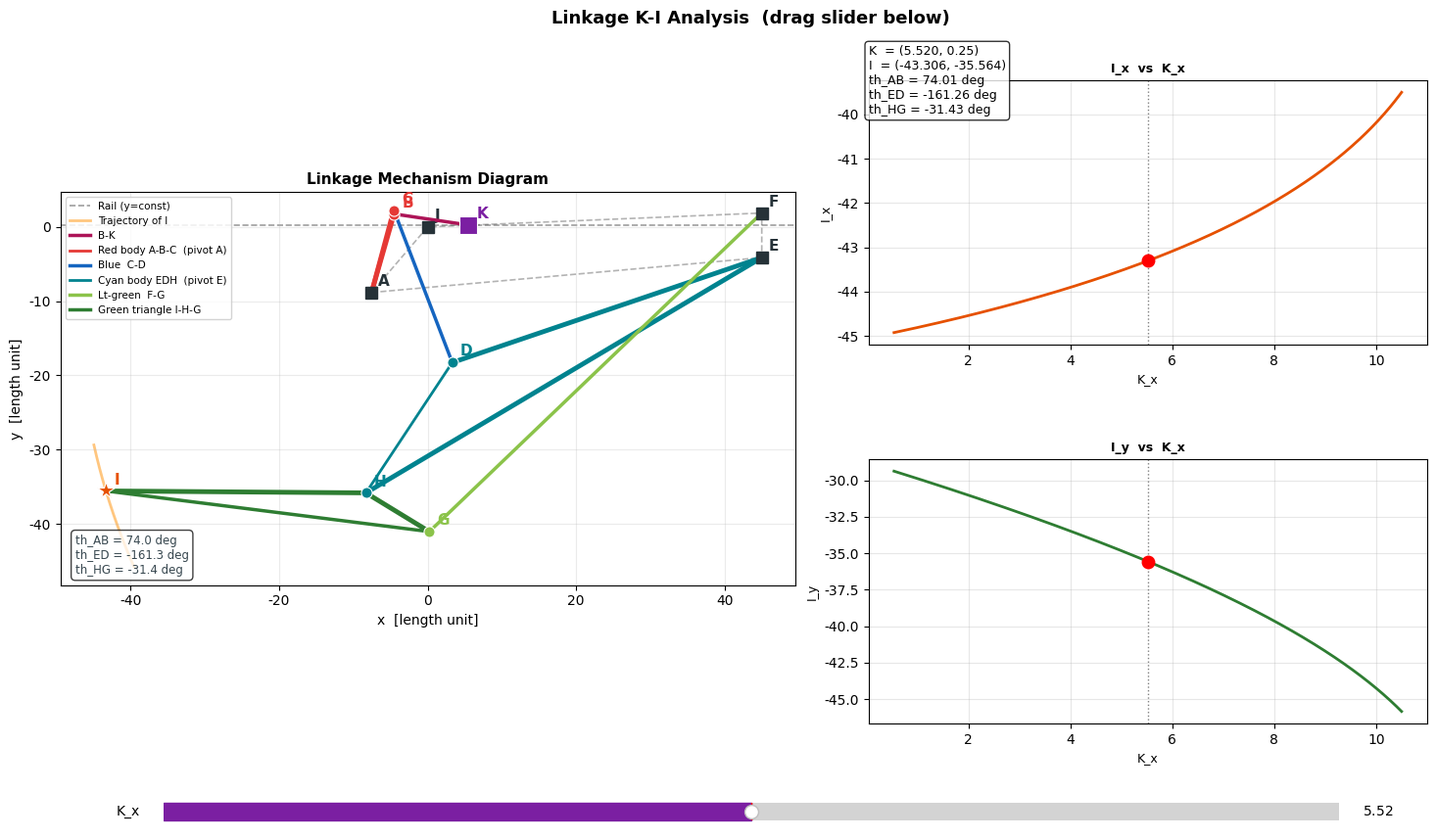

Write the Python code that produced this figure.
#!/usr/bin/env python3
"""
Linkage Mechanism Kinematic Analysis
══════════════════════════════════════════════════════════════════════

Mechanism topology (K → I):

  K (slider input, horizontal rail)
    │  [link B-K, length L_KB]
    ▼
    B ── red rigid body, pivot at A (fixed)
    │  [body arm L_AB → B;  L_AC → C;  angle α_BAC between them]
    ▼
    C
    │  [blue link C-D, length L_CD]
    ▼
    D  ←── D is an arm of the CYAN rigid body (pivot E, fixed)
    │        cyan body EDH:  E(fixed pivot) – D(arm, L_ED) – H(arm, L_EH)
    │        α_DEH = fixed angle between ED and EH on the cyan body
    ▼
    H (on cyan body, also a vertex of the green triangle)
    │
    │  green rigid triangle I-H-G:
    │    G also constrained by light-green link F-G  (L_FG, F fixed)
    │    |GH| = L_GH (rigid triangle side)
    │    I at angle α_GHI from HG direction (on green body)
    ▼
    I  (output point)

Geometric quantities required:
  Fixed coords : A, E, F  (all in fixed frame JAEF)
  Link lengths : L_KB, L_AB, L_AC, L_CD
                 L_ED, L_EH          (cyan rigid body arms from E)
                 L_FG                (light-green link F-G)
                 L_GH                (green triangle side G-H)
                 L_HI                (green triangle side H-I)
  Angles       : α_BAC  – angle from AB to AC on red body
                 α_DEH  – angle from ED to EH on cyan body
                 α_GHI  – angle from HG to HI on green body

Usage:
  python linkage_analysis.py           # interactive (drag slider)
  python linkage_analysis.py --static  # save PNG
"""

import sys
import numpy as np
import matplotlib
import matplotlib.pyplot as plt
from matplotlib.widgets import Slider

matplotlib.rcParams['font.family'] = ['DejaVu Sans', 'sans-serif']
matplotlib.rcParams['axes.unicode_minus'] = False


# ══════════════════════════════════════════════════════════════════════
#  ★★★  EDITABLE GEOMETRY  ★★★
# ══════════════════════════════════════════════════════════════════════

P = {
    # ── Fixed frame JAEF pivot coords (x, y) ──────────────────────────
    'J': np.array([  0.00,   0.00]),   # slider rail anchor (measured)
    'A': np.array([ -7.55,  -8.83]),   # red body fixed pivot (measured)
    'E': np.array([ 44.98,  -4.13]),   # cyan body fixed pivot (measured)
    'F': np.array([ 44.98,   1.87]),   # light-green link fixed pivot (measured)

    # ── Slider K rail (horizontal line y = K_y) ───────────────────────
    'K_y'    :  0.25,
    'K_x_min':  0.54,   # stroke start (input min, measured)
    'K_x_max': 10.50,   # stroke end   (input max, measured)

    # ── Red rigid body (pivot A) ──────────────────────────────────────
    'L_KB'  : 10.15,   # K – B (measured)
    'L_AB'  : 11.00,   # A – B (measured)
    'L_AC'  : 11.50,   # A – C (measured)
    'α_BAC' : np.radians(0.9201375817),   # ∠BAC on red body (measured) [rad]

    # ── Blue link C-D ─────────────────────────────────────────────────
    'L_CD'  : 22.00,   # C – D  ← measure and update

    # ── Cyan rigid body EDH (pivot E) ─────────────────────────────────
    # E is the FIXED pivot; D and H are both arms on this one rigid body.
    # As D is pushed by the blue link, the whole body rotates about E,
    # and H (the other arm) drives the green triangle.
    'L_ED'  : 44.00,   # E – D  arm  ← measure and update
    'L_EH'  : 62.00,   # E – H  arm  ← measure and update
    'α_DEH' : np.radians(12),   # angle from ED to EH on cyan body [rad]  ← adjust

    # ── Light-green link F-G (F fixed, G floats) ──────────────────────
    'L_FG'  : 62.00,   # F – G  ← measure and update

    # ── Green rigid triangle I-H-G ────────────────────────────────────
    'L_GH'  : 10.00,   # G – H  triangle side  ← measure and update
    'L_HI'  : 35.00,   # H – I  output arm     ← measure and update
    'α_GHI' : np.radians(211),  # angle from HG dir to HI dir [rad]  ← adjust
    # NOTE: α_GHI ≈ 211° directs I to the LEFT (negative x) as in the real mechanism.
    # Fine-tune with the actual measured angle between HG and HI on the green body.
}

# Branch selection (+1 / -1).  Flip a sign if the mechanism pose is mirrored.
SIGNS = {
    'B': 1,    # circle(A,L_AB) ∩ circle(K,L_KB)
    'D': -1,   # circle(C,L_CD) ∩ circle(E,L_ED)
    'G':  1,   # circle(F,L_FG) ∩ circle(H,L_GH)
}


# ══════════════════════════════════════════════════════════════════════
#  Geometry helper
# ══════════════════════════════════════════════════════════════════════

def circle_intersect(c1, r1, c2, r2, sign=1):
    """
    Intersection of two circles.  sign=+1/-1 selects one of the two solutions.
    Returns None when circles do not intersect.
    """
    diff = c2 - c1
    d = np.hypot(diff[0], diff[1])
    if d > r1 + r2 + 1e-9 or d < abs(r1 - r2) - 1e-9 or d < 1e-12:
        return None
    a = (r1**2 - r2**2 + d**2) / (2.0 * d)
    h = np.sqrt(max(0.0, r1**2 - a**2))
    mid  = c1 + a * diff / d
    perp = np.array([-diff[1], diff[0]]) / d
    return mid + sign * h * perp


# ══════════════════════════════════════════════════════════════════════
#  Forward kinematics:  K_x  →  all joint positions
# ══════════════════════════════════════════════════════════════════════

def solve(xk, p=None, s=None):
    """
    Given slider x-coord xk, compute every joint position.

    Steps:
      ①  B : circle(A, L_AB)  ∩  circle(K, L_KB)
      ②  C : red rigid body rotation th_AB → C
      ③  D : circle(C, L_CD)  ∩  circle(E, L_ED)   [D is arm of cyan body]
      ④  H : cyan body (pivot E):  th_ED + α_DEH  → H
      ⑤  G : circle(F, L_FG)  ∩  circle(H, L_GH)
      ⑥  I : green triangle:  th_HG + α_GHI  → I

    Returns dict of positions, or None on dead-point / out-of-range.
    """
    if p is None: p = P
    if s is None: s = SIGNS

    K = np.array([xk, p['K_y']])

    # ① B
    B = circle_intersect(p['A'], p['L_AB'], K, p['L_KB'], s['B'])
    if B is None:
        return None

    # ② C  (red rigid body rotates about A)
    th_AB = np.arctan2(B[1] - p['A'][1], B[0] - p['A'][0])
    th_AC = th_AB + p['α_BAC']
    C = p['A'] + p['L_AC'] * np.array([np.cos(th_AC), np.sin(th_AC)])

    # ③ D  (D lies on cyan body arm from E; also on circle from C)
    D = circle_intersect(C, p['L_CD'], p['E'], p['L_ED'], s['D'])
    if D is None:
        return None

    # ④ H  (cyan rigid body EDH pivots at E; α_DEH is fixed body angle)
    th_ED = np.arctan2(D[1] - p['E'][1], D[0] - p['E'][0])
    th_EH = th_ED + p['α_DEH']
    H = p['E'] + p['L_EH'] * np.array([np.cos(th_EH), np.sin(th_EH)])

    # ⑤ G  (F-G light-green link + green triangle side G-H)
    G = circle_intersect(p['F'], p['L_FG'], H, p['L_GH'], s['G'])
    if G is None:
        return None

    # ⑥ I  (green rigid triangle; α_GHI from HG direction at H)
    th_HG = np.arctan2(G[1] - H[1], G[0] - H[0])
    th_HI = th_HG + p['α_GHI']
    I = H + p['L_HI'] * np.array([np.cos(th_HI), np.sin(th_HI)])

    return dict(
        K=K, B=B, C=C, D=D, H=H, G=G, I=I,
        A=p['A'], E=p['E'], F=p['F'],
        th_AB=float(np.degrees(th_AB)),
        th_ED=float(np.degrees(th_ED)),
        th_HG=float(np.degrees(th_HG)),
    )


def sweep(p=None, s=None, n=500):
    """Sweep full K stroke; return (K_x_array, trajectory_dict)."""
    if p is None: p = P
    if s is None: s = SIGNS
    xs   = np.linspace(p['K_x_min'], p['K_x_max'], n)
    keys = ['K', 'B', 'C', 'D', 'H', 'G', 'I']
    traj = {k: [] for k in keys}
    kxs  = []
    for xk in xs:
        r = solve(xk, p, s)
        if r is not None:
            kxs.append(xk)
            for k in keys:
                traj[k].append(r[k])
    return np.array(kxs), {k: np.array(v) for k, v in traj.items()}


# ══════════════════════════════════════════════════════════════════════
#  Colours
# ══════════════════════════════════════════════════════════════════════

C_ = {
    'frame'  : '#424242',
    'rail'   : '#9E9E9E',
    'red'    : '#E53935',
    'BK'     : '#AD1457',
    'blue'   : '#1565C0',
    'cyan'   : '#00838F',
    'lgreen' : '#8BC34A',
    'green'  : '#2E7D32',
    'trail'  : '#FF8F00',
    'K'      : '#7B1FA2',
    'I'      : '#E65100',
    'fixed'  : '#263238',
}


# ══════════════════════════════════════════════════════════════════════
#  Draw one mechanism pose
# ══════════════════════════════════════════════════════════════════════

def draw_mechanism(ax, r, trail_I=None, p=None):
    if p is None: p = P
    ax.cla()

    ax.axhline(p['K_y'], color=C_['rail'], lw=1.2, ls='--', zorder=0,
               label='Rail (y=const)')

    if trail_I is not None and len(trail_I) > 1:
        ax.plot(trail_I[:, 0], trail_I[:, 1], '-',
                color=C_['trail'], lw=2, alpha=0.5, zorder=1,
                label='Trajectory of I')

    # fixed frame
    frame = np.array([p['J'], p['A'], p['E'], p['F'], p['J']])
    ax.plot(frame[:, 0], frame[:, 1], '--', color=C_['frame'],
            lw=1.2, alpha=0.4, zorder=2)
    for name, pt in [('J', p['J']), ('A', p['A']),
                     ('E', p['E']), ('F', p['F'])]:
        ax.plot(*pt, 's', color=C_['fixed'], ms=8, zorder=7)
        ax.annotate(name, pt, textcoords='offset points', xytext=(5, 5),
                    fontsize=11, color=C_['fixed'], fontweight='bold')

    if r is None:
        ax.set_title('Dead point / out of range', color='red', fontsize=12)
        ax.set_aspect('equal'); ax.grid(True, alpha=0.25)
        return

    def seg(p1, p2, color, lw=2.5, ls='-', **kw):
        ax.plot([p1[0], p2[0]], [p1[1], p2[1]], ls,
                color=color, lw=lw, zorder=3, **kw)

    seg(r['B'], r['K'],  C_['BK'],     lw=2.5, label='B-K')
    seg(r['A'], r['B'],  C_['red'],    lw=3.5)
    seg(r['A'], r['C'],  C_['red'],    lw=3.5)
    seg(r['B'], r['C'],  C_['red'],    lw=2,   label='Red body A-B-C  (pivot A)')
    seg(r['C'], r['D'],  C_['blue'],   lw=2.5, label='Blue  C-D')
    seg(r['E'], r['D'],  C_['cyan'],   lw=3.5)
    seg(r['E'], r['H'],  C_['cyan'],   lw=3.5)
    seg(r['D'], r['H'],  C_['cyan'],   lw=2,   label='Cyan body EDH  (pivot E)')
    seg(r['F'], r['G'],  C_['lgreen'], lw=2.5, label='Lt-green  F-G')
    seg(r['H'], r['G'],  C_['green'],  lw=3.5)
    seg(r['H'], r['I'],  C_['green'],  lw=3.5)
    seg(r['G'], r['I'],  C_['green'],  lw=2.5, label='Green triangle I-H-G')

    joints = [
        ('K', r['K'],  C_['K'],     13, 's'),
        ('B', r['B'],  C_['red'],    8, 'o'),
        ('C', r['C'],  C_['red'],    8, 'o'),
        ('D', r['D'],  C_['cyan'],   8, 'o'),
        ('H', r['H'],  C_['cyan'],   8, 'o'),
        ('G', r['G'],  C_['lgreen'], 8, 'o'),
        ('I', r['I'],  C_['I'],     13, '*'),
    ]
    for name, pt, col, ms, mk in joints:
        ax.plot(*pt, mk, color=col, ms=ms, zorder=8,
                markeredgecolor='white', mew=0.8)
        ax.annotate(name, pt, textcoords='offset points', xytext=(6, 5),
                    fontsize=11, color=col, fontweight='bold')

    ax.annotate(
        f"th_AB = {r['th_AB']:.1f} deg\n"
        f"th_ED = {r['th_ED']:.1f} deg\n"
        f"th_HG = {r['th_HG']:.1f} deg",
        xy=(0.02, 0.03), xycoords='axes fraction', fontsize=8.5,
        color='#37474F',
        bbox=dict(boxstyle='round,pad=0.35', fc='white', alpha=0.75)
    )

    ax.set_aspect('equal')
    ax.grid(True, alpha=0.25)
    ax.set_xlabel('x  [length unit]', fontsize=10)
    ax.set_ylabel('y  [length unit]', fontsize=10)
    ax.set_title('Linkage Mechanism Diagram', fontsize=11, fontweight='bold')
    ax.legend(loc='upper left', fontsize=7.5, framealpha=0.85)


# ══════════════════════════════════════════════════════════════════════
#  Relationship plots
# ══════════════════════════════════════════════════════════════════════

def draw_relations(axes, kxs, traj):
    ax1, ax2, ax3 = axes
    Ix     = traj['I'][:, 0]
    Iy     = traj['I'][:, 1]
    dI_cum = np.cumsum(np.hypot(np.diff(Ix, prepend=Ix[0]),
                                np.diff(Iy, prepend=Iy[0])))
    for ax, data, ylabel, title, col in [
        (ax1, Ix,     'I_x',        'I_x  vs  K_x',               C_['I']),
        (ax2, Iy,     'I_y',        'I_y  vs  K_x',               '#1B5E20'),
        (ax3, dI_cum, 'Cumul. arc', 'I cumul. displacement vs K_x','#6A1B9A'),
    ]:
        ax.cla()
        ax.plot(kxs, data, '-', color=col, lw=2)
        ax.set_ylabel(ylabel, fontsize=9)
        ax.set_xlabel('K_x', fontsize=9)
        ax.set_title(title, fontsize=9, fontweight='bold')
        ax.grid(True, alpha=0.3)
        ax.tick_params(labelsize=8)


# ══════════════════════════════════════════════════════════════════════
#  Static output
# ══════════════════════════════════════════════════════════════════════

def static_mode():
    kxs, traj = sweep()
    if len(kxs) == 0:
        print("ERROR: No solution across full stroke — adjust P or SIGNS.")
        sys.exit(1)

    fig = plt.figure(figsize=(16, 10))
    fig.suptitle('Linkage Mechanism: K-I Motion Analysis',
                 fontsize=15, fontweight='bold', y=0.98)

    ax_mech = fig.add_axes([0.04, 0.40, 0.46, 0.54])
    ax_xy   = fig.add_axes([0.55, 0.40, 0.42, 0.54])
    ax1     = fig.add_axes([0.04, 0.06, 0.28, 0.28])
    ax2     = fig.add_axes([0.38, 0.06, 0.28, 0.28])
    ax3     = fig.add_axes([0.72, 0.06, 0.24, 0.28])

    xk_mid = kxs[len(kxs) // 2]
    draw_mechanism(ax_mech, solve(xk_mid), traj['I'])

    ax_xy.plot(traj['I'][:, 0], traj['I'][:, 1], '-',
               color=C_['trail'], lw=2.5, label='I trajectory')
    ax_xy.plot(traj['K'][:, 0],
               np.full(len(kxs), P['K_y']), '-',
               color=C_['K'], lw=2, alpha=0.5, label='K (rail)')
    for idx, mk, lbl in [(0, '^', 'Start'), (-1, 'v', 'End')]:
        ax_xy.plot(*traj['I'][idx], mk, color=C_['I'], ms=10)
        ax_xy.annotate(lbl, traj['I'][idx],
                       textcoords='offset points', xytext=(6, 4), fontsize=9)
    ax_xy.set_aspect('equal')
    ax_xy.grid(True, alpha=0.3)
    ax_xy.set_xlabel('x', fontsize=10)
    ax_xy.set_ylabel('y', fontsize=10)
    ax_xy.set_title('Trajectory of I  (XY plane)', fontsize=11, fontweight='bold')
    ax_xy.legend(fontsize=9)

    draw_relations([ax1, ax2, ax3], kxs, traj)
    for ax_r, data in [(ax1, traj['I'][:, 0]), (ax2, traj['I'][:, 1])]:
        ax_r.plot(xk_mid, data[len(kxs) // 2], 'o', color='red', ms=8,
                  zorder=5, label='Current')
        ax_r.legend(fontsize=8)

    plt.savefig('linkage_analysis.png', dpi=150, bbox_inches='tight')
    print('Saved: linkage_analysis.png')
    plt.show()


# ══════════════════════════════════════════════════════════════════════
#  Interactive mode
# ══════════════════════════════════════════════════════════════════════

def interactive_mode():
    kxs, traj = sweep()
    if len(kxs) == 0:
        print("ERROR: No solution across full stroke — adjust P or SIGNS.")
        sys.exit(1)

    xk0 = (P['K_x_min'] + P['K_x_max']) / 2
    r0  = solve(xk0)

    fig = plt.figure(figsize=(15, 9))
    fig.suptitle('Linkage K-I Analysis  (drag slider below)',
                 fontsize=13, fontweight='bold')

    ax_mech  = fig.add_axes([0.03, 0.17, 0.50, 0.76])
    ax_ix    = fig.add_axes([0.58, 0.60, 0.38, 0.30])
    ax_iy    = fig.add_axes([0.58, 0.17, 0.38, 0.30])
    ax_slide = fig.add_axes([0.10, 0.05, 0.80, 0.04])

    draw_mechanism(ax_mech, r0, traj['I'])

    Ix = traj['I'][:, 0]
    Iy = traj['I'][:, 1]
    ax_ix.plot(kxs, Ix, '-', color=C_['I'],   lw=2)
    ax_iy.plot(kxs, Iy, '-', color='#2E7D32', lw=2)
    for ax_r, ylabel, title in [
        (ax_ix, 'I_x', 'I_x  vs  K_x'),
        (ax_iy, 'I_y', 'I_y  vs  K_x'),
    ]:
        ax_r.set_ylabel(ylabel, fontsize=9)
        ax_r.set_xlabel('K_x',  fontsize=9)
        ax_r.set_title(title, fontsize=9, fontweight='bold')
        ax_r.grid(True, alpha=0.3)

    dot_ix, = ax_ix.plot([], [], 'o', color='red', ms=9, zorder=5)
    dot_iy, = ax_iy.plot([], [], 'o', color='red', ms=9, zorder=5)
    vl_ix = ax_ix.axvline(xk0, color='gray', lw=1, ls=':')
    vl_iy = ax_iy.axvline(xk0, color='gray', lw=1, ls=':')

    txt = fig.text(0.58, 0.94, '', fontsize=9, va='top',
                   bbox=dict(boxstyle='round', fc='white', alpha=0.8))

    def update(xk):
        r = solve(xk)
        draw_mechanism(ax_mech, r, traj['I'])
        if r:
            dot_ix.set_data([xk], [r['I'][0]])
            dot_iy.set_data([xk], [r['I'][1]])
            vl_ix.set_xdata([xk, xk])
            vl_iy.set_xdata([xk, xk])
            txt.set_text(
                f"K  = ({xk:.3f}, {P['K_y']:.2f})\n"
                f"I  = ({r['I'][0]:.3f}, {r['I'][1]:.3f})\n"
                f"th_AB = {r['th_AB']:.2f} deg\n"
                f"th_ED = {r['th_ED']:.2f} deg\n"
                f"th_HG = {r['th_HG']:.2f} deg"
            )
        fig.canvas.draw_idle()

    update(xk0)
    slider = Slider(ax_slide, 'K_x', P['K_x_min'], P['K_x_max'],
                    valinit=xk0, color='#7B1FA2')
    slider.on_changed(lambda v: update(slider.val))
    plt.show()


# ══════════════════════════════════════════════════════════════════════

if __name__ == '__main__':
    if '--static' in sys.argv:
        static_mode()
    else:
        interactive_mode()
